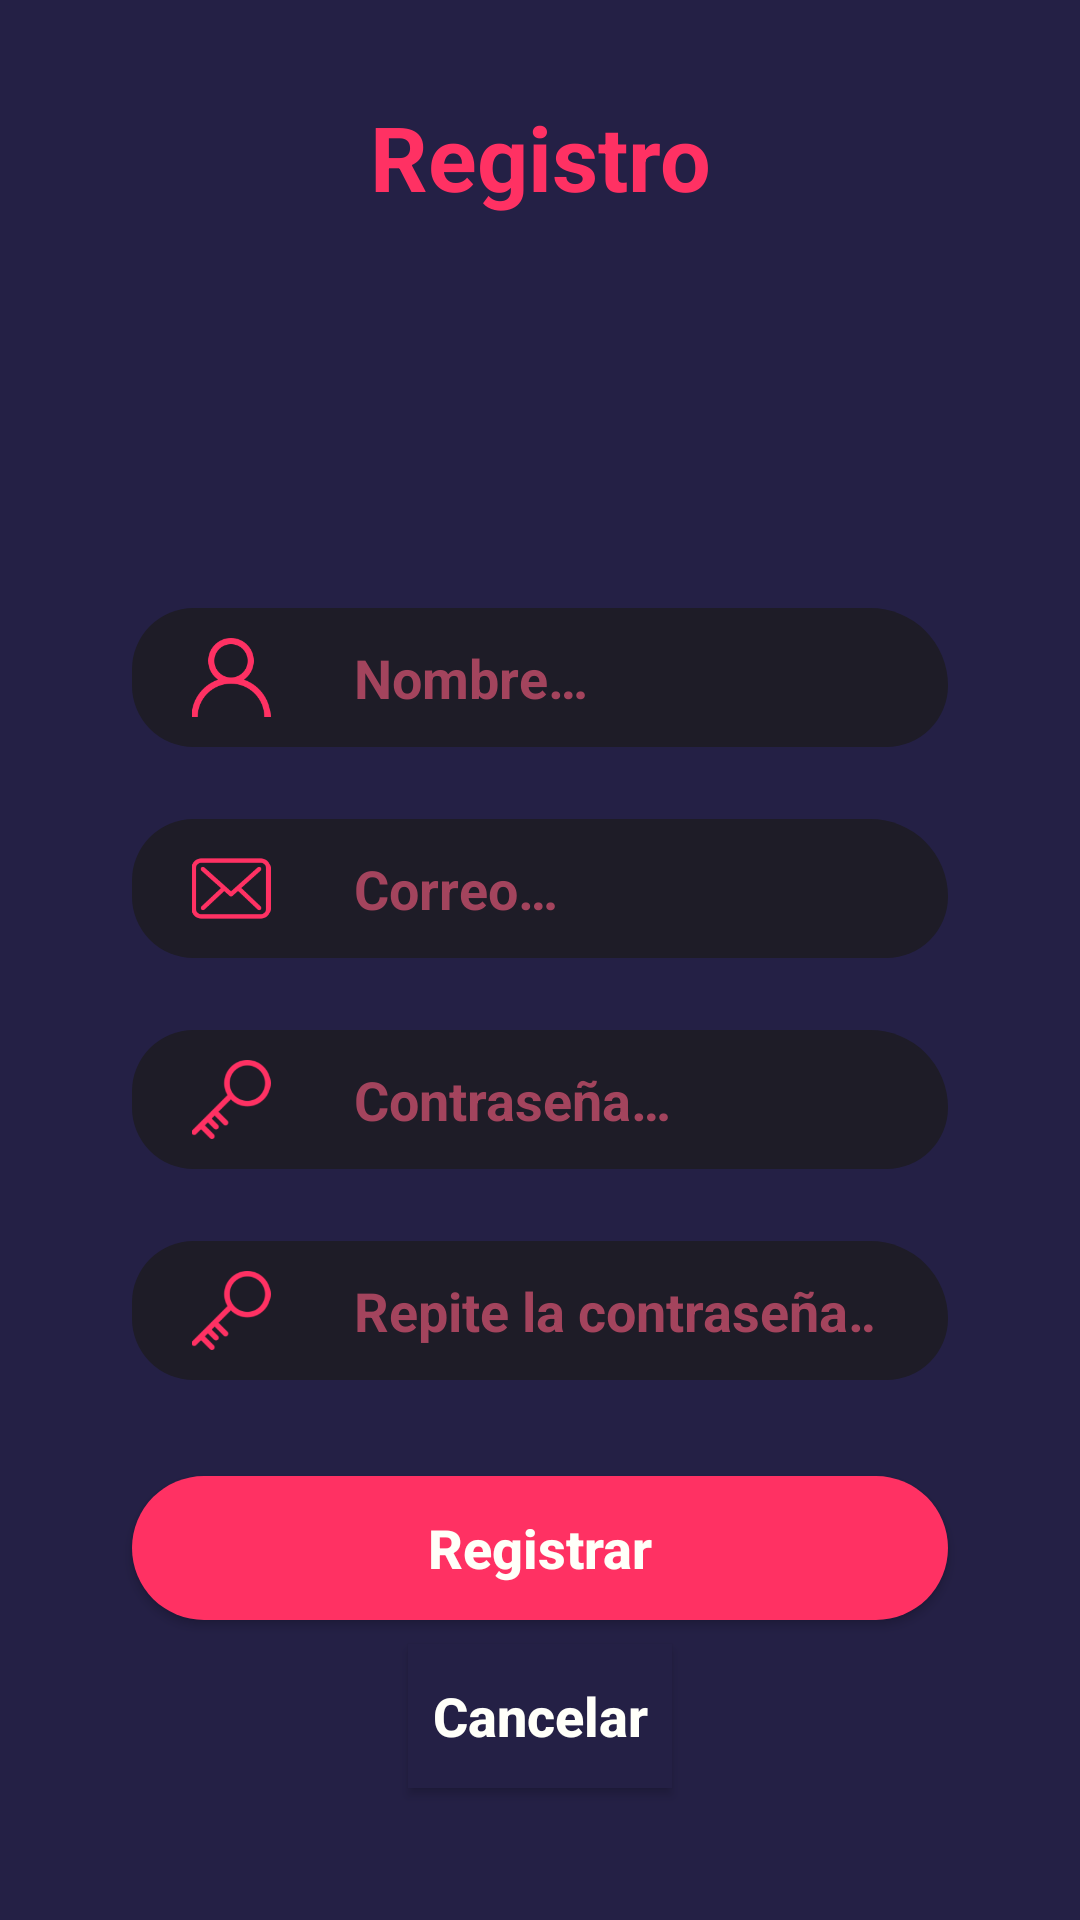

Write the Android layout XML for this screen, with the resource values it uses.
<!-- AndroidManifest.xml: application theme AppTheme -->
<!-- res/layout/activity_registro.xml -->
<?xml version="1.0" encoding="utf-8"?>
<android.support.constraint.ConstraintLayout xmlns:android="http://schemas.android.com/apk/res/android"
                                             android:background="@color/morado"
                                             xmlns:app="http://schemas.android.com/apk/res-auto" xmlns:tools="http://schemas.android.com/tools" android:layout_width="match_parent"
                                             android:layout_height="match_parent">

    <EditText
            style="@style/Text_edittext"
            android:layout_width="0dp"
            android:layout_height="wrap_content"
            android:inputType="textPersonName"
            android:hint="@string/hint_nombre"
            android:paddingLeft="74dp"
            android:ems="10"
            android:id="@+id/reg_et_nombre" android:layout_marginStart="44dp"
            app:layout_constraintStart_toStartOf="parent" android:layout_marginLeft="44dp"
            app:layout_constraintEnd_toEndOf="parent" android:layout_marginRight="44dp"
            android:layout_marginEnd="44dp" app:layout_constraintBottom_toTopOf="@+id/reg_et_correo"
            android:layout_marginBottom="24dp"/>
    <EditText
            style="@style/Text_edittext"
            android:layout_width="0dp"
            android:layout_height="wrap_content"
            android:paddingLeft="74dp"
            android:paddingStart="74dp"
            android:paddingRight="24dp"
            android:hint="@string/hint_correo"
            android:paddingEnd="24dp"
            android:inputType="textPersonName"
            android:ems="10"
            android:id="@+id/reg_et_correo"
            app:layout_constraintStart_toStartOf="@+id/reg_et_nombre"
            app:layout_constraintEnd_toEndOf="@+id/reg_et_nombre"
            android:layout_marginBottom="24dp" app:layout_constraintBottom_toTopOf="@+id/reg_et_contrasena"/>
    <EditText
            android:layout_width="0dp"
            android:hint="@string/hint_contrasena1"
            android:layout_height="wrap_content"
            android:paddingLeft="74dp"
            android:inputType="textPassword"
            android:ems="10"
            style="@style/Text_edittext"
            android:id="@+id/reg_et_contrasena"
            app:layout_constraintStart_toStartOf="@+id/reg_et_correo" app:layout_constraintEnd_toEndOf="@+id/reg_et_correo"
            android:layout_marginBottom="24dp" app:layout_constraintBottom_toTopOf="@+id/reg_et_contrasena2"/>
    <EditText
            android:layout_width="0dp"
            android:hint="@string/hint_contrasena2"
            android:layout_height="wrap_content"
            android:paddingLeft="74dp"
            android:paddingStart="74dp"
            android:paddingRight="24dp"
            android:paddingEnd="24dp"
            android:inputType="textPassword"
            android:ems="10"
            style="@style/Text_edittext"
            android:id="@+id/reg_et_contrasena2"
            app:layout_constraintStart_toStartOf="@+id/reg_et_contrasena" app:layout_constraintEnd_toEndOf="@+id/reg_et_contrasena"
            android:layout_marginBottom="32dp" app:layout_constraintBottom_toTopOf="@+id/reg_bt_aceptar"/>
    <Button
            android:text="@string/registrar"
            style="@style/Boton_dark"
            android:layout_width="0dp"
            android:layout_height="wrap_content"
            android:id="@+id/reg_bt_aceptar"
            app:layout_constraintEnd_toEndOf="@+id/reg_et_contrasena2"
            app:layout_constraintStart_toStartOf="@+id/reg_et_contrasena2"
            android:layout_marginBottom="8dp"
            app:layout_constraintBottom_toTopOf="@+id/reg_bt_cancelar"/>
    <TextView
            android:text="@string/titulo_registro"
            style="@style/Text_titulo"
            android:layout_width="wrap_content"
            android:layout_height="wrap_content"
            android:id="@+id/textView5" app:layout_constraintStart_toStartOf="parent" android:layout_marginLeft="8dp"
            android:layout_marginStart="8dp" app:layout_constraintEnd_toEndOf="parent" android:layout_marginEnd="8dp"
            android:layout_marginRight="8dp" app:layout_constraintTop_toTopOf="parent" android:layout_marginTop="32dp"/>
    <ImageView
            android:layout_width="34sp"
            android:layout_height="0dp" android:src="@drawable/correo"
            android:id="@+id/imageView6"
            app:layout_constraintTop_toTopOf="@+id/reg_et_correo"
            app:layout_constraintBottom_toBottomOf="@+id/reg_et_correo"
            app:layout_constraintStart_toStartOf="@+id/reg_et_correo" android:layout_marginLeft="16dp"
            android:layout_marginStart="16dp" android:layout_marginTop="10dp" android:layout_marginBottom="10dp"/>
    <ImageView
            android:layout_width="34dp"
            android:layout_height="0dp" android:src="@drawable/user"
            android:id="@+id/imageView2"
            app:layout_constraintTop_toTopOf="@+id/reg_et_nombre"
            app:layout_constraintBottom_toBottomOf="@+id/reg_et_nombre"
            app:layout_constraintStart_toStartOf="@+id/reg_et_nombre" android:layout_marginLeft="16dp"
            android:layout_marginStart="16dp" android:layout_marginTop="10dp" android:layout_marginBottom="10dp"/>
    <ImageView
            android:elevation="2dp"
            android:layout_width="34dp"
            android:layout_height="0dp" android:src="@drawable/key"
            android:id="@+id/imageView4" app:layout_constraintStart_toStartOf="@+id/reg_et_contrasena"
            android:layout_marginLeft="16dp" android:layout_marginStart="16dp"
            app:layout_constraintTop_toTopOf="@+id/reg_et_contrasena"
            app:layout_constraintBottom_toBottomOf="@+id/reg_et_contrasena"
            android:layout_marginTop="10dp" android:layout_marginBottom="10dp"/>
    <ImageView
            android:layout_width="34sp"
            android:layout_height="0dp" android:src="@drawable/key"
            android:id="@+id/imageView5"
            app:layout_constraintTop_toTopOf="@+id/reg_et_contrasena2"
            app:layout_constraintBottom_toBottomOf="@+id/reg_et_contrasena2"
            app:layout_constraintStart_toStartOf="@+id/reg_et_contrasena2" android:layout_marginLeft="16dp"
            android:layout_marginStart="16dp" android:layout_marginTop="10dp" android:layout_marginBottom="10dp"/>
    <Button
            android:text="@string/bt_cancelar"
            style="@style/Boton_dark"
            android:background="@color/morado"
            android:layout_width="wrap_content"
            android:layout_height="wrap_content"
            android:id="@+id/reg_bt_cancelar" app:layout_constraintStart_toStartOf="@+id/reg_bt_aceptar"
            app:layout_constraintEnd_toEndOf="@+id/reg_bt_aceptar"
            android:layout_marginBottom="44dp"
            app:layout_constraintBottom_toBottomOf="parent"/>
</android.support.constraint.ConstraintLayout>
<!-- resources referenced by this layout -->
<resources>
  <color name="morado">#242045</color>
  <!-- drawable correo: png bitmap (drawable, 2971 bytes) -->
  <!-- drawable key: png bitmap (drawable, 6108 bytes) -->
  <!-- drawable user: png bitmap (drawable, 3080 bytes) -->
  <string name="bt_cancelar">Cancelar</string>
  <string name="hint_contrasena1">Contraseña…</string>
  <string name="hint_contrasena2">Repite la contraseña…</string>
  <string name="hint_correo">Correo…</string>
  <string name="hint_nombre">Nombre…</string>
  <string name="registrar">Registrar</string>
  <string name="titulo_registro">Registro</string>
  <style name="Boton_dark" parent="TextAppearance.AppCompat.Widget.Button">
          <item name="android:textSize">18sp</item>
          <item name="android:textStyle">bold</item>
          <item name="android:paddingBottom">11dp</item>
          <item name="android:paddingTop">11dp</item>
          <item name="android:textColorHint">@color/blanco</item>
          <item name="android:textColor">@color/blanco</item>
          <item name="android:background">@drawable/boton_dark</item>
          <item name="android:textAllCaps">false</item>
  
      </style>
  <style name="Text_edittext">
          <item name="android:textColor">@color/blanco</item>
          <item name="android:textStyle">bold</item>
          <item name="android:textSize">18sp</item>
          <item name="android:paddingLeft">34dp</item>
          <item name="android:textColorHint">@color/morado_dark2</item>
          <item name="android:paddingBottom">11dp</item>
          <item name="android:paddingTop">11dp</item>
          <item name="android:background">@drawable/forma_edittext_dark</item>
      </style>
  <style name="Text_titulo">
          <item name="android:textSize">30sp</item>
          <item name="android:textColor">@color/boton_dark</item>
          <item name="android:textStyle">bold</item>
      </style>
  <style name="AppTheme" parent="Theme.AppCompat.NoActionBar">
          
          <item name="colorPrimary">@color/colorPrimary</item>
          <item name="colorPrimaryDark">@color/colorPrimaryDark</item>
          <item name="colorAccent">@color/colorAccent</item>
      </style>
  <color name="blanco">#FFFFF9</color>
  <!-- drawable boton_dark (drawable-v24) -->
  <?xml version="1.0" encoding="utf-8"?>
  <shape xmlns:android="http://schemas.android.com/apk/res/android"
         android:shape="rectangle" android:padding="10dp">
      <solid android:color="@color/boton_dark"/>
      <corners
              android:bottomRightRadius="34dp"
              android:bottomLeftRadius="34dp"
              android:topLeftRadius="34dp"
              android:topRightRadius="34dp"/>
  </shape>
  <color name="morado_dark2">#A3445D</color>
  <!-- drawable forma_edittext_dark (drawable) -->
  <?xml version="1.0" encoding="utf-8"?>
  <shape xmlns:android="http://schemas.android.com/apk/res/android"
         android:shape="rectangle" android:padding="10dp">
      <solid android:color="@color/morado_dark"/>
      <corners
              android:bottomRightRadius="34dp"
              android:bottomLeftRadius="34dp"
              android:topLeftRadius="34dp"
              android:topRightRadius="43dp"/>
  </shape>
  <color name="boton_dark">#FF3163</color>
  <color name="colorPrimary">#242045</color>
  <color name="colorPrimaryDark">#242045</color>
  <color name="colorAccent">#242045</color>
  <color name="morado_dark">#1E1C27</color>
</resources>
